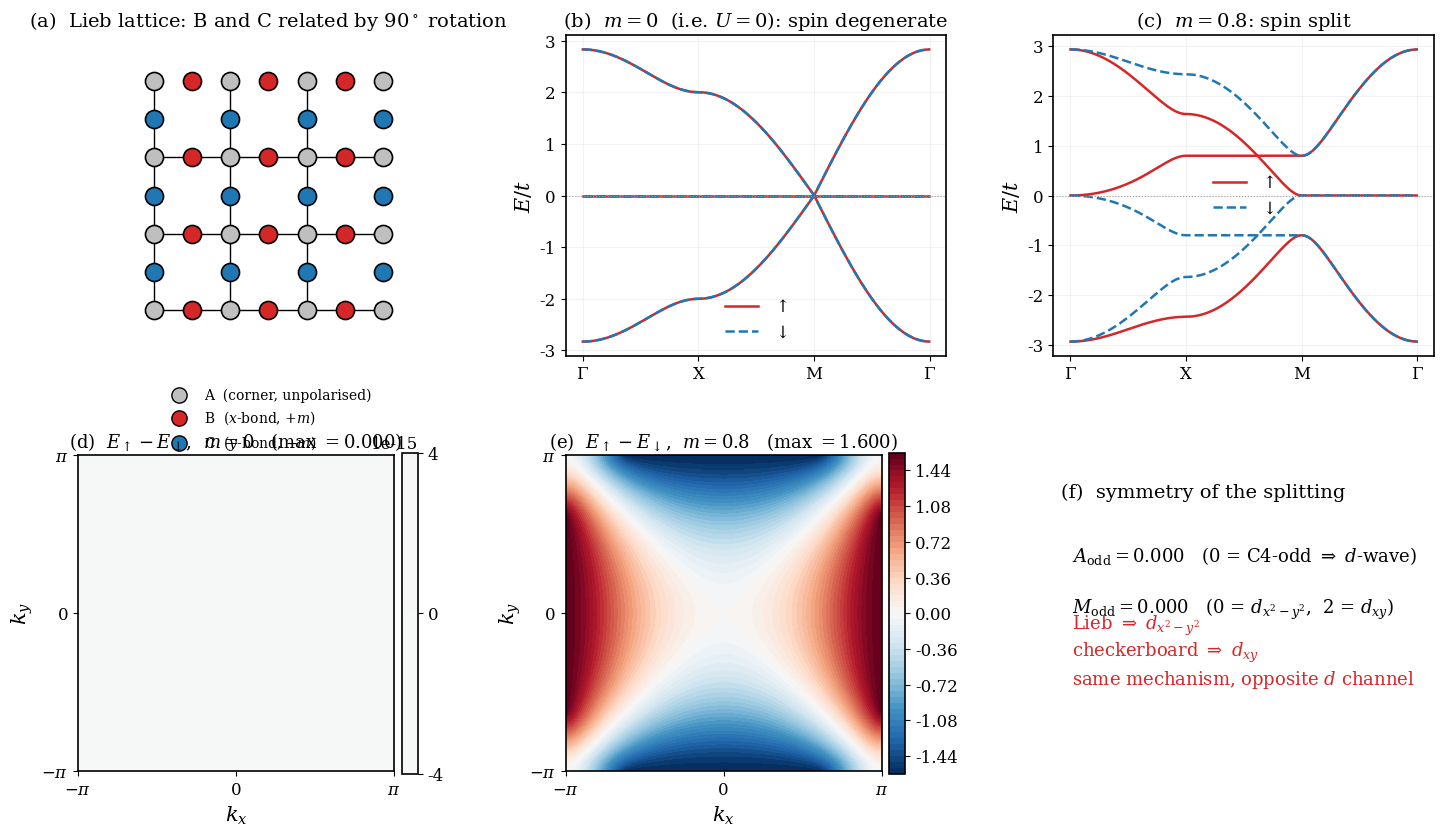

Generate this figure with matplotlib: (Note: this script raises an exception after producing the figure.)
"""The Lieb lattice as a second emergent-altermagnet model.

Three sites per cell: A on the square-lattice corners, B on the horizontal bond
midpoints, C on the vertical ones. Nearest-neighbour hopping connects A-B and
A-C only, and is SPIN-INDEPENDENT, so at U = 0 the two spin species are exactly
degenerate -- there is no splitting to inherit. B and C are related by a 90
degree ROTATION (x <-> y), which is the altermagnet criterion.

    H0(k) = [[0,   a,   b ],      a = 2t cos(kx/2)
             [a,   0,   0 ],      b = 2t cos(ky/2)
             [b,   0,   0 ]]

Altermagnetic order puts OPPOSITE moments on B and C (A stays unpolarised):

    H_sigma(k) = H0(k) + sigma * m * diag(0, +1, -1)

Swapping kx <-> ky swaps a <-> b, which exchanges the roles of B and C and is
therefore equivalent to flipping sigma. So the splitting is ODD under the
diagonal mirror -- d_x2-y2 symmetry. That is the OPPOSITE d channel from our
checkerboard, which came out d_xy. Two emergent-AM models, the two different
d-wave symmetries, same mechanism.
"""
import numpy as np, matplotlib as mpl, matplotlib.pyplot as plt

mpl.rcParams.update({
    'font.family':'serif','font.serif':['DejaVu Serif'],
    'mathtext.fontset':'dejavuserif','axes.linewidth':1.2,
    'axes.labelsize':15,'xtick.labelsize':12,'ytick.labelsize':12})

t=-1.0
def Hk(kx,ky,m,sigma):
    a=2*t*np.cos(kx/2); b=2*t*np.cos(ky/2)
    H=np.array([[0,a,b],[a,sigma*m,0],[b,0,-sigma*m]],dtype=float)
    return np.linalg.eigvalsh(H)

fig=plt.figure(figsize=(17.5,9.6),facecolor='white')
gs=fig.add_gridspec(2,3,hspace=0.30,wspace=0.28)

# ---------------- (a) lattice schematic ----------------
a0=fig.add_subplot(gs[0,0])
for X in range(3):
    for Y in range(3):
        a0.plot([X,X+1],[Y,Y],'k-',lw=1.0,zorder=1)
        a0.plot([X,X],[Y,Y+1],'k-',lw=1.0,zorder=1)
for X in range(4):
    for Y in range(4):
        a0.plot(X,Y,'o',ms=13,mfc='0.75',mec='k',mew=1.2,zorder=3)          # A
for X in range(3):
    for Y in range(4):
        a0.plot(X+0.5,Y,'o',ms=13,mfc='tab:red',mec='k',mew=1.2,zorder=3)   # B
for X in range(4):
    for Y in range(3):
        a0.plot(X,Y+0.5,'o',ms=13,mfc='tab:blue',mec='k',mew=1.2,zorder=3)  # C
a0.plot([],[],'o',ms=11,mfc='0.75',mec='k',label='A  (corner, unpolarised)')
a0.plot([],[],'o',ms=11,mfc='tab:red',mec='k',label=r'B  ($x$-bond, $+m$)')
a0.plot([],[],'o',ms=11,mfc='tab:blue',mec='k',label=r'C  ($y$-bond, $-m$)')
a0.legend(fontsize=10,loc='upper center',bbox_to_anchor=(0.5,-0.06),frameon=False)
a0.set_xlim(-0.6,3.6); a0.set_ylim(-0.6,3.6); a0.set_aspect('equal'); a0.axis('off')
a0.set_title('(a)  Lieb lattice: B and C related by $90^\\circ$ rotation',fontsize=14)

# ---------------- (b,c) bands along Gamma-X-M-Gamma ----------------
def path(n=180):
    G=(0,0); X=(np.pi,0); M=(np.pi,np.pi)
    segs=[(G,X),(X,M),(M,G)]; ks=[]; ticks=[0]
    for s,e in segs:
        for i in range(n):
            ks.append((s[0]+(e[0]-s[0])*i/n, s[1]+(e[1]-s[1])*i/n))
        ticks.append(len(ks))
    return ks,ticks
ks,ticks=path()
for col,m,lab in [(1,0.0,'(b)  $m=0$  (i.e. $U=0$): spin degenerate'),
                  (2,0.8,'(c)  $m=0.8$: spin split')]:
    ax=fig.add_subplot(gs[0,col])
    for sig,c,ls,nm in [(+1,'tab:red','-',r'$\uparrow$'),(-1,'tab:blue','--',r'$\downarrow$')]:
        E=np.array([Hk(kx,ky,m,sig) for kx,ky in ks])
        for band in range(3):
            ax.plot(E[:,band],color=c,ls=ls,lw=1.8,label=nm if band==0 else None)
    ax.set_xticks(ticks); ax.set_xticklabels([r'$\Gamma$','X','M',r'$\Gamma$'])
    ax.set_ylabel(r'$E/t$'); ax.set_title(lab,fontsize=14)
    ax.axhline(0,color='0.6',lw=0.8,ls=':'); ax.legend(fontsize=12,frameon=False)
    ax.grid(alpha=0.15)

# ---------------- (d,e) splitting over the BZ ----------------
N=240
kx=np.linspace(-np.pi,np.pi,N); ky=np.linspace(-np.pi,np.pi,N)
KX,KY=np.meshgrid(kx,ky)
for col,m in [(0,0.0),(1,0.8)]:
    ax=fig.add_subplot(gs[1,col])
    S=np.zeros_like(KX)
    for i in range(N):
        for j in range(N):
            up=Hk(KX[i,j],KY[i,j],m,+1); dn=Hk(KX[i,j],KY[i,j],m,-1)
            S[i,j]=up[1]-dn[1]                      # middle band
    v=max(np.abs(S).max(),1e-12)
    im=ax.contourf(KX,KY,S,levels=60,cmap='RdBu_r',vmin=-v,vmax=v)
    fig.colorbar(im,ax=ax,pad=0.02)
    ax.set_aspect('equal'); ax.set_xlabel(r'$k_x$'); ax.set_ylabel(r'$k_y$')
    ax.set_xticks([-np.pi,0,np.pi]); ax.set_xticklabels([r'$-\pi$','0',r'$\pi$'])
    ax.set_yticks([-np.pi,0,np.pi]); ax.set_yticklabels([r'$-\pi$','0',r'$\pi$'])
    ax.set_title(rf'({"de"[col]})  $E_\uparrow-E_\downarrow$,  $m={m:g}$   '
                 rf'(max $={np.abs(S).max():.3f}$)',fontsize=13)
    print(f"m={m}: max |E_up - E_dn| = {np.abs(S).max():.6f}")

# ---------------- (f) symmetry test of the splitting ----------------
ax=fig.add_subplot(gs[1,2])
m=0.8
S=np.zeros_like(KX)
for i in range(N):
    for j in range(N):
        S[i,j]=Hk(KX[i,j],KY[i,j],m,+1)[1]-Hk(KX[i,j],KY[i,j],m,-1)[1]
rot=np.rot90(S)                      # 90 degree rotation
mir=S.T                              # mirror about kx = ky
A_odd=np.abs(S+rot).sum()/np.abs(S).sum()
M_odd=np.abs(S+mir).sum()/np.abs(S).sum()
ax.axis('off')
ax.text(0.02,0.86,'(f)  symmetry of the splitting',fontsize=14,transform=ax.transAxes)
ax.text(0.05,0.66,rf'$A_{{\rm odd}} = {A_odd:.3f}$   (0 = C4-odd $\Rightarrow$ $d$-wave)',
        fontsize=13,transform=ax.transAxes)
ax.text(0.05,0.50,rf'$M_{{\rm odd}} = {M_odd:.3f}$   (0 = $d_{{x^2-y^2}}$,  2 = $d_{{xy}}$)',
        fontsize=13,transform=ax.transAxes)
ax.text(0.05,0.28,'Lieb $\\Rightarrow$ $d_{x^2-y^2}$\ncheckerboard $\\Rightarrow$ $d_{xy}$\n'
        'same mechanism, opposite $d$ channel',fontsize=13,transform=ax.transAxes,color='tab:red')
print(f"A_odd={A_odd:.4f}  M_odd={M_odd:.4f}")
plt.savefig('/Users/liujiaxin/Desktop/checkerboard-altermagnet/figs/fig_lieb_model.png',
            dpi=300,bbox_inches='tight',facecolor='white')
